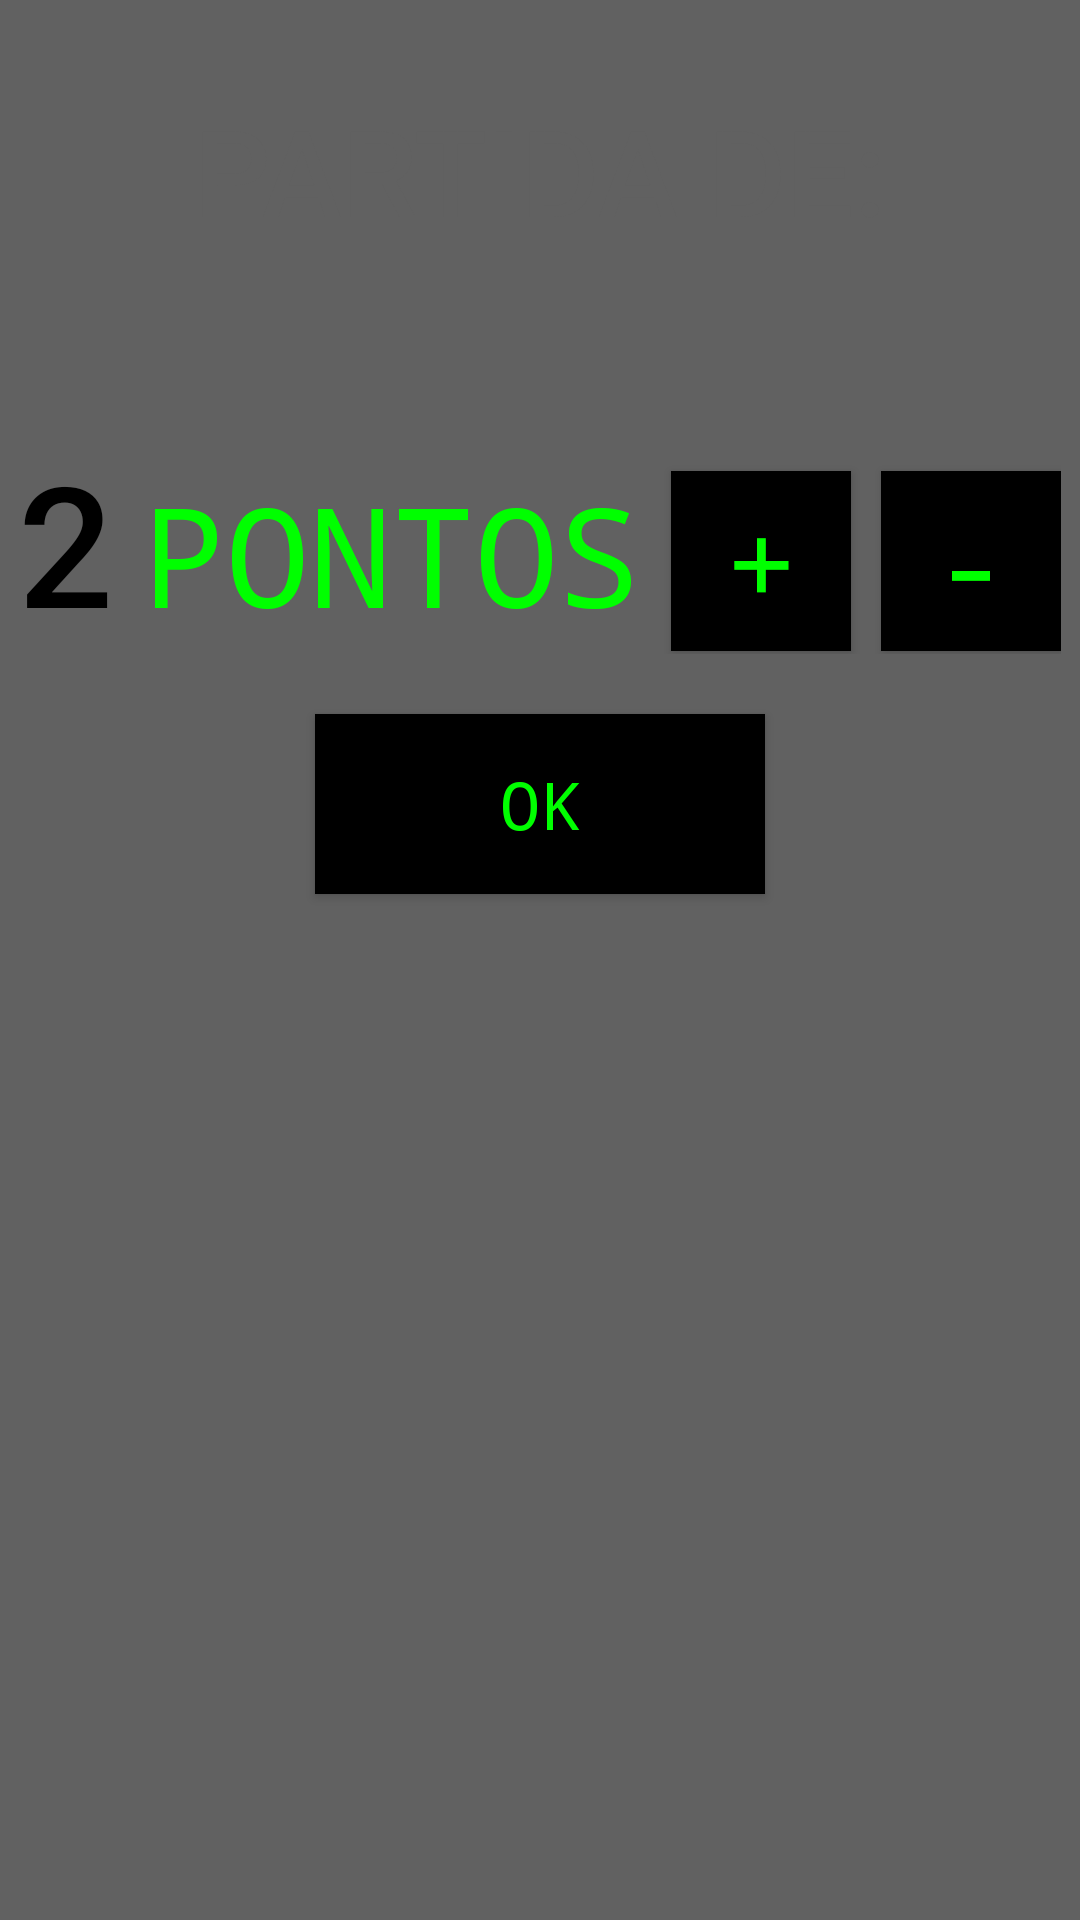

Produce the Android XML layout that renders to this screen, including the resource entries it uses.
<!-- AndroidManifest.xml: application theme AppTheme -->
<!-- res/layout/activity_set_bsk.xml -->
<?xml version="1.0" encoding="utf-8"?>
<LinearLayout xmlns:android="http://schemas.android.com/apk/res/android"
    xmlns:tools="http://schemas.android.com/tools"
    android:layout_width="match_parent"
    android:layout_height="match_parent"
    android:orientation="vertical"
    android:background="#616161"
    tools:context="com.example.hugo.pointcounter.SetBskActivity">

    <TextView
        android:layout_width="wrap_content"
        android:layout_height="wrap_content"
        android:layout_gravity="center"
        android:layout_marginTop="30dp"
        android:text="Partida de:"
        android:textAllCaps="true"
        android:textSize="40dp"
        android:textColor="#616161"
        android:fontFamily="sans-serif-medium"/>

    <LinearLayout
        android:layout_width="wrap_content"
        android:layout_height="wrap_content"
        android:layout_gravity="center"
        android:orientation="horizontal"
        android:layout_marginTop="60dp">

        <TextView
            android:id="@+id/game_score_bsk"
            android:layout_width="wrap_content"
            android:layout_height="wrap_content"
            android:text="2"
            android:textSize="56sp"
            android:textColor="#000000"
            android:fontFamily="sans-serif-medium"/>
        <TextView
            android:layout_width="wrap_content"
            android:layout_height="wrap_content"
            android:layout_marginLeft="10dp"
            android:layout_marginRight="10dp"
            android:text="Pontos"
            android:textAllCaps="true"
            android:textSize="46sp"/>

        <Button
            android:layout_width="60dp"
            android:layout_height="60dp"
            android:layout_marginRight="10dp"
            android:background="#000000"
            android:textSize="40dp"
            android:text="+"
            android:onClick="scorePlusPlus"/>

        <Button
            android:layout_width="60dp"
            android:layout_height="60dp"
            android:background="#000000"
            android:textSize="40dp"
            android:text="-"
            android:onClick="scoreSubcract"/>
    </LinearLayout>

    <Button
        android:layout_width="150dp"
        android:layout_height="60dp"
        android:layout_gravity="center"
        android:layout_marginTop="20dp"
        android:textSize="22dp"
        android:text="OK"
        android:background="#000000"
        android:onClick="saveScoreGame"/>

</LinearLayout>
<!-- resources referenced by this layout -->
<resources>
  <style name="AppTheme" parent="Theme.AppCompat.Light.DarkActionBar">
          
          <item name="android:layout_width">fill_parent</item>
          <item name="android:layout_height">wrap_content</item>
          <item name="android:textColor">#00FF00</item>
          <item name="android:typeface">monospace</item>
      </style>
</resources>
